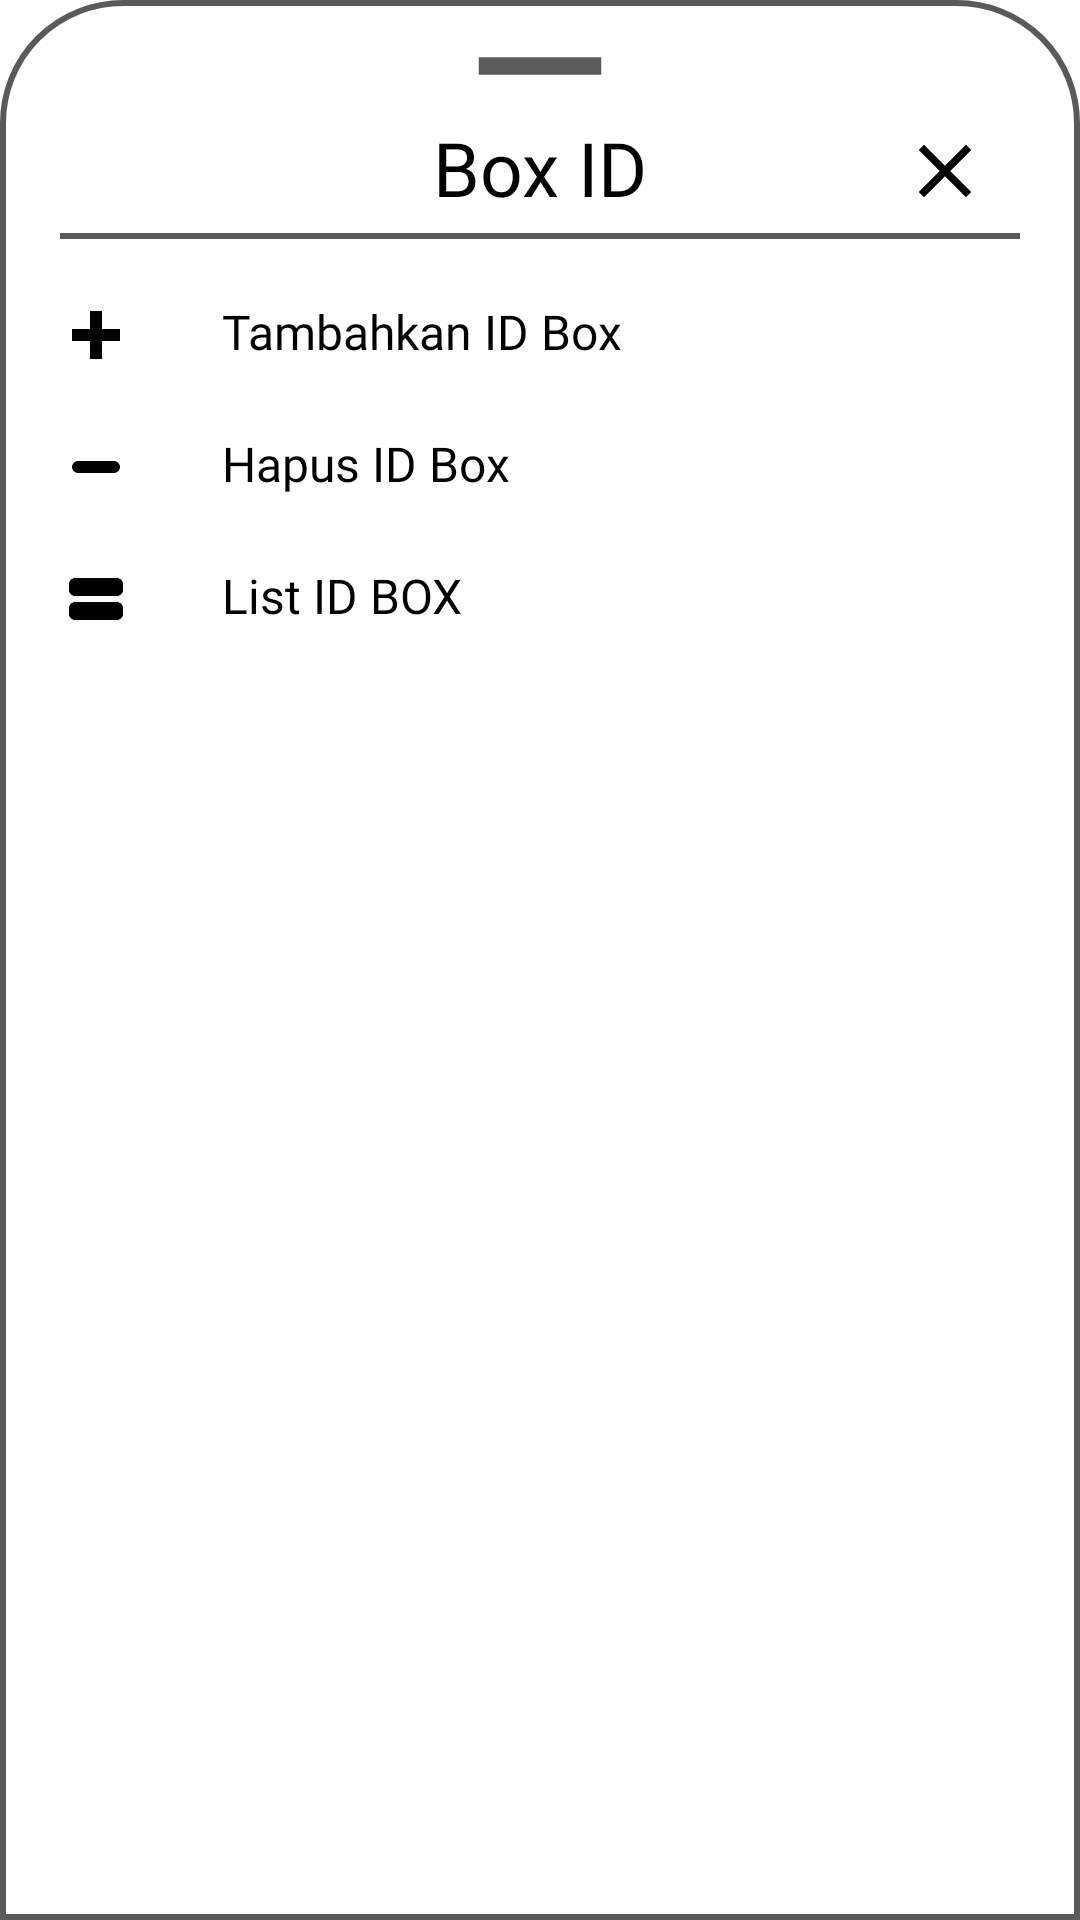

Reconstruct the res/layout file that produces this screen, plus the resources it refers to.
<!-- AndroidManifest.xml: application theme Theme.Jariahxp -->
<!-- res/layout/bottomsheetlayout.xml -->
<?xml version="1.0" encoding="utf-8"?>
<LinearLayout xmlns:android="http://schemas.android.com/apk/res/android"
    xmlns:app="http://schemas.android.com/apk/res-auto"
    android:orientation="vertical"
    android:layout_width="match_parent"
    android:layout_height="match_parent"
    android:background="@drawable/dialogbg">

    <ImageView
        android:layout_width="70dp"
        android:layout_height="wrap_content"
        android:src="@drawable/baseline_remove_24"
        android:layout_gravity="center|top"
        android:scaleType="centerCrop"/>

    <androidx.constraintlayout.widget.ConstraintLayout
        android:layout_width="match_parent"
        android:layout_height="wrap_content"
        android:orientation="horizontal">

        <TextView
            android:id="@+id/createText"
            android:layout_width="wrap_content"
            android:layout_height="wrap_content"
            android:fontFamily="@font/poppins_bold"
            android:padding="5dp"
            android:text="Box ID"
            android:textAlignment="center"
            android:textColor="@color/black"
            android:textSize="25dp"
            app:layout_constraintEnd_toEndOf="parent"
            app:layout_constraintStart_toStartOf="parent"
            app:layout_constraintTop_toTopOf="parent" />

        <LinearLayout
            android:layout_width="match_parent"
            android:layout_height="2dp"
            android:orientation="vertical"
            app:layout_constraintBottom_toBottomOf="parent"
            android:background="@color/gray"
            android:layout_marginHorizontal="10dp"
            app:layout_constraintTop_toBottomOf="@id/createText">

        </LinearLayout>
        <ImageView
            android:id="@+id/cancelButton"
            android:layout_width="30dp"
            android:layout_height="30dp"
            android:layout_marginEnd="20dp"
            android:src="@drawable/ic_baseline_clear_24"
            app:layout_constraintBottom_toBottomOf="parent"
            app:layout_constraintEnd_toEndOf="parent"
            app:layout_constraintTop_toTopOf="parent" />

    </androidx.constraintlayout.widget.ConstraintLayout>


    <LinearLayout
        android:id="@+id/layoutAddID"
        android:orientation="horizontal"
        android:layout_width="match_parent"
        android:layout_height="wrap_content"
        android:layout_marginTop="10dp"
        android:padding="10dp">

        <ImageView
            android:layout_width="wrap_content"
            android:layout_height="wrap_content"
            android:src="@drawable/baseline_add_24"/>

        <TextView
            android:layout_width="wrap_content"
            android:layout_height="wrap_content"
            android:text="Tambahkan ID Box"
            android:fontFamily="@font/poppins_regular"
            android:textColor="@color/black"
            android:layout_marginLeft="30dp"
            android:textSize="16sp"/>

    </LinearLayout>

    <LinearLayout
        android:id="@+id/layoutRemoveID"
        android:orientation="horizontal"
        android:layout_width="match_parent"
        android:layout_height="wrap_content"
        android:padding="10dp">


        <ImageView
            android:layout_width="wrap_content"
            android:layout_height="wrap_content"
            android:src="@drawable/ic_round_remove"/>

        <TextView
            android:layout_width="wrap_content"
            android:layout_height="wrap_content"
            android:text="Hapus ID Box"
            android:fontFamily="@font/poppins_regular"
            android:textColor="@color/black"
            android:layout_marginLeft="30dp"
            android:textSize="16sp"/>

    </LinearLayout>

    <LinearLayout
        android:id="@+id/layoutListID"
        android:orientation="horizontal"
        android:layout_width="match_parent"
        android:layout_height="wrap_content"
        android:paddingLeft="10dp"
        android:paddingRight="10dp"
        android:paddingTop="10dp"
        android:paddingBottom="30dp">


        <ImageView
            android:layout_width="wrap_content"
            android:layout_height="wrap_content"
            android:src="@drawable/baseline_view_stream_24"/>

        <TextView
            android:layout_width="wrap_content"
            android:layout_height="wrap_content"
            android:text="List ID BOX"
            android:fontFamily="@font/poppins_regular"
            android:textColor="@color/black"
            android:layout_marginLeft="30dp"
            android:textSize="16sp"/>

    </LinearLayout>

</LinearLayout>
<!-- resources referenced by this layout -->
<resources>
  <color name="black">#FF000000</color>
  <color name="gray">#5A5A5A</color>
  <!-- drawable baseline_add_24 (drawable) -->
  <vector xmlns:android="http://schemas.android.com/apk/res/android"
      android:height="24dp"
      android:width="24dp"
      android:viewportHeight="24"
      android:viewportWidth="24"
      android:tint="@color/black">
  
      
      <path
          android:fillColor="@android:color/transparent"
          android:strokeColor="@android:color/white"
      android:strokeWidth="2"
      android:pathData="M19,13h-6v6h-2v-6H5v-2h6V5h2v6h6v2z" />
  </vector>
  <!-- drawable baseline_remove_24 (drawable) -->
  <vector xmlns:android="http://schemas.android.com/apk/res/android" android:height="24dp" android:tint="@color/gray" android:viewportHeight="24" android:viewportWidth="24" android:width="24dp">
        
      <path android:fillColor="@android:color/white" android:pathData="M19,13H5v-2h14v2z"/>
      
  </vector>
  <!-- drawable baseline_view_stream_24 (drawable) -->
  <vector xmlns:android="http://schemas.android.com/apk/res/android" android:height="24dp" android:tint="@color/black" android:viewportHeight="24" android:viewportWidth="24" android:width="24dp">
        
      <path android:fillColor="@android:color/white" android:pathData="M3,17v-2c0,-1.1 0.9,-2 2,-2h14c1.1,0 2,0.9 2,2v2c0,1.1 -0.9,2 -2,2H5C3.9,19 3,18.1 3,17zM3,7v2c0,1.1 0.9,2 2,2h14c1.1,0 2,-0.9 2,-2V7c0,-1.1 -0.9,-2 -2,-2H5C3.9,5 3,5.9 3,7z"/>
      
  </vector>
  <!-- drawable dialogbg (drawable) -->
  <?xml version="1.0" encoding="utf-8"?>
  <shape xmlns:android="http://schemas.android.com/apk/res/android">
  
      <solid
          android:color="@color/white"/>
  
      <corners
          android:topLeftRadius="40dp"
          android:topRightRadius="40dp" />
      <padding
          android:left="10dp"
          android:right="10dp"
          android:top="10dp"
          android:bottom="10dp"/>
  
      <stroke
          android:width="2dp"
          android:color="@color/gray"/>
  
  </shape>
  <!-- drawable ic_baseline_clear_24 (drawable) -->
  <vector android:height="24dp" android:tint="@color/black"
      android:viewportHeight="24" android:viewportWidth="24"
      android:width="24dp" xmlns:android="http://schemas.android.com/apk/res/android">
      <path android:fillColor="@android:color/white" android:pathData="M19,6.41L17.59,5 12,10.59 6.41,5 5,6.41 10.59,12 5,17.59 6.41,19 12,13.41 17.59,19 19,17.59 13.41,12z"/>
  </vector>
  <!-- drawable ic_round_remove (drawable) -->
  <vector
      xmlns:android="http://schemas.android.com/apk/res/android"
      android:height="24dp"
      android:width="24dp"
      android:viewportHeight="24"
      android:viewportWidth="24"
      android:tint="@color/black">
  
      <path
          android:pathData="M18,13H6c-0.55,0 -1,-0.45 -1,-1s0.45,-1 1,-1h12c0.55,0 1,0.45 1,1s-0.45,1 -1,1z"
          android:fillColor="@android:color/transparent"
          android:strokeWidth="2"
      android:strokeColor="@android:color/white" />
  </vector>
  <style name="Theme.Jariahxp" parent="Base.Theme.Jariahxp" />
  <color name="white">#FFFFFFFF</color>
  <style name="Base.Theme.Jariahxp" parent="Theme.MaterialComponents.Light.NoActionBar">
          <item name="colorPrimary">@color/purple_500</item>
          <item name="android:windowLightStatusBar">false</item>
          <item name="android:statusBarColor">@color/purple_500</item>
  
      </style>
  <color name="purple_500">#6200EE</color>
</resources>
